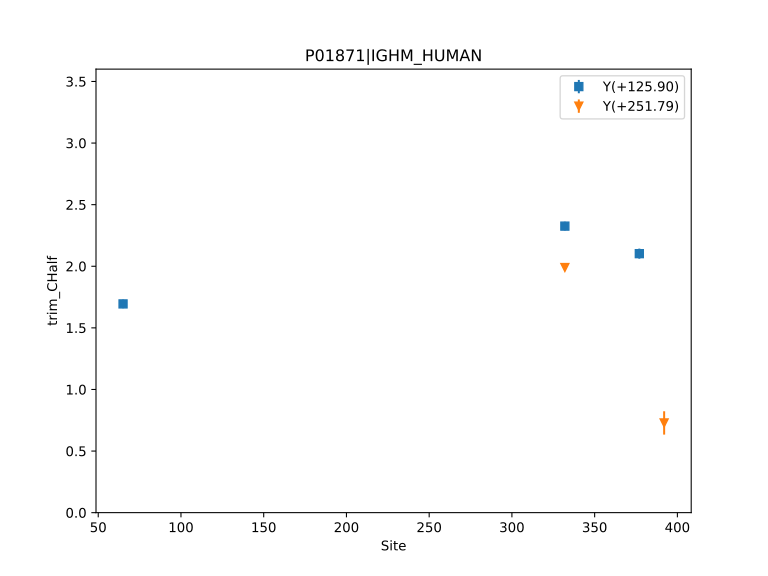

Values plotted in this chart, from the file beside it:
, Label, Site, Count, trim_CHalf, trim_CHalf_ConfidenceInterval
0, Y(+125.90), 65, 1, 1.694, 0.03493
1, Y(+125.90), 332, 1, 2.326, 0.03545
2, Y(+251.79), 332, 1, 1.989, 0.01448
3, Y(+125.90), 377, 1, 2.102, 0.04088
4, Y(+251.79), 392, 1, 0.728, 0.09463
